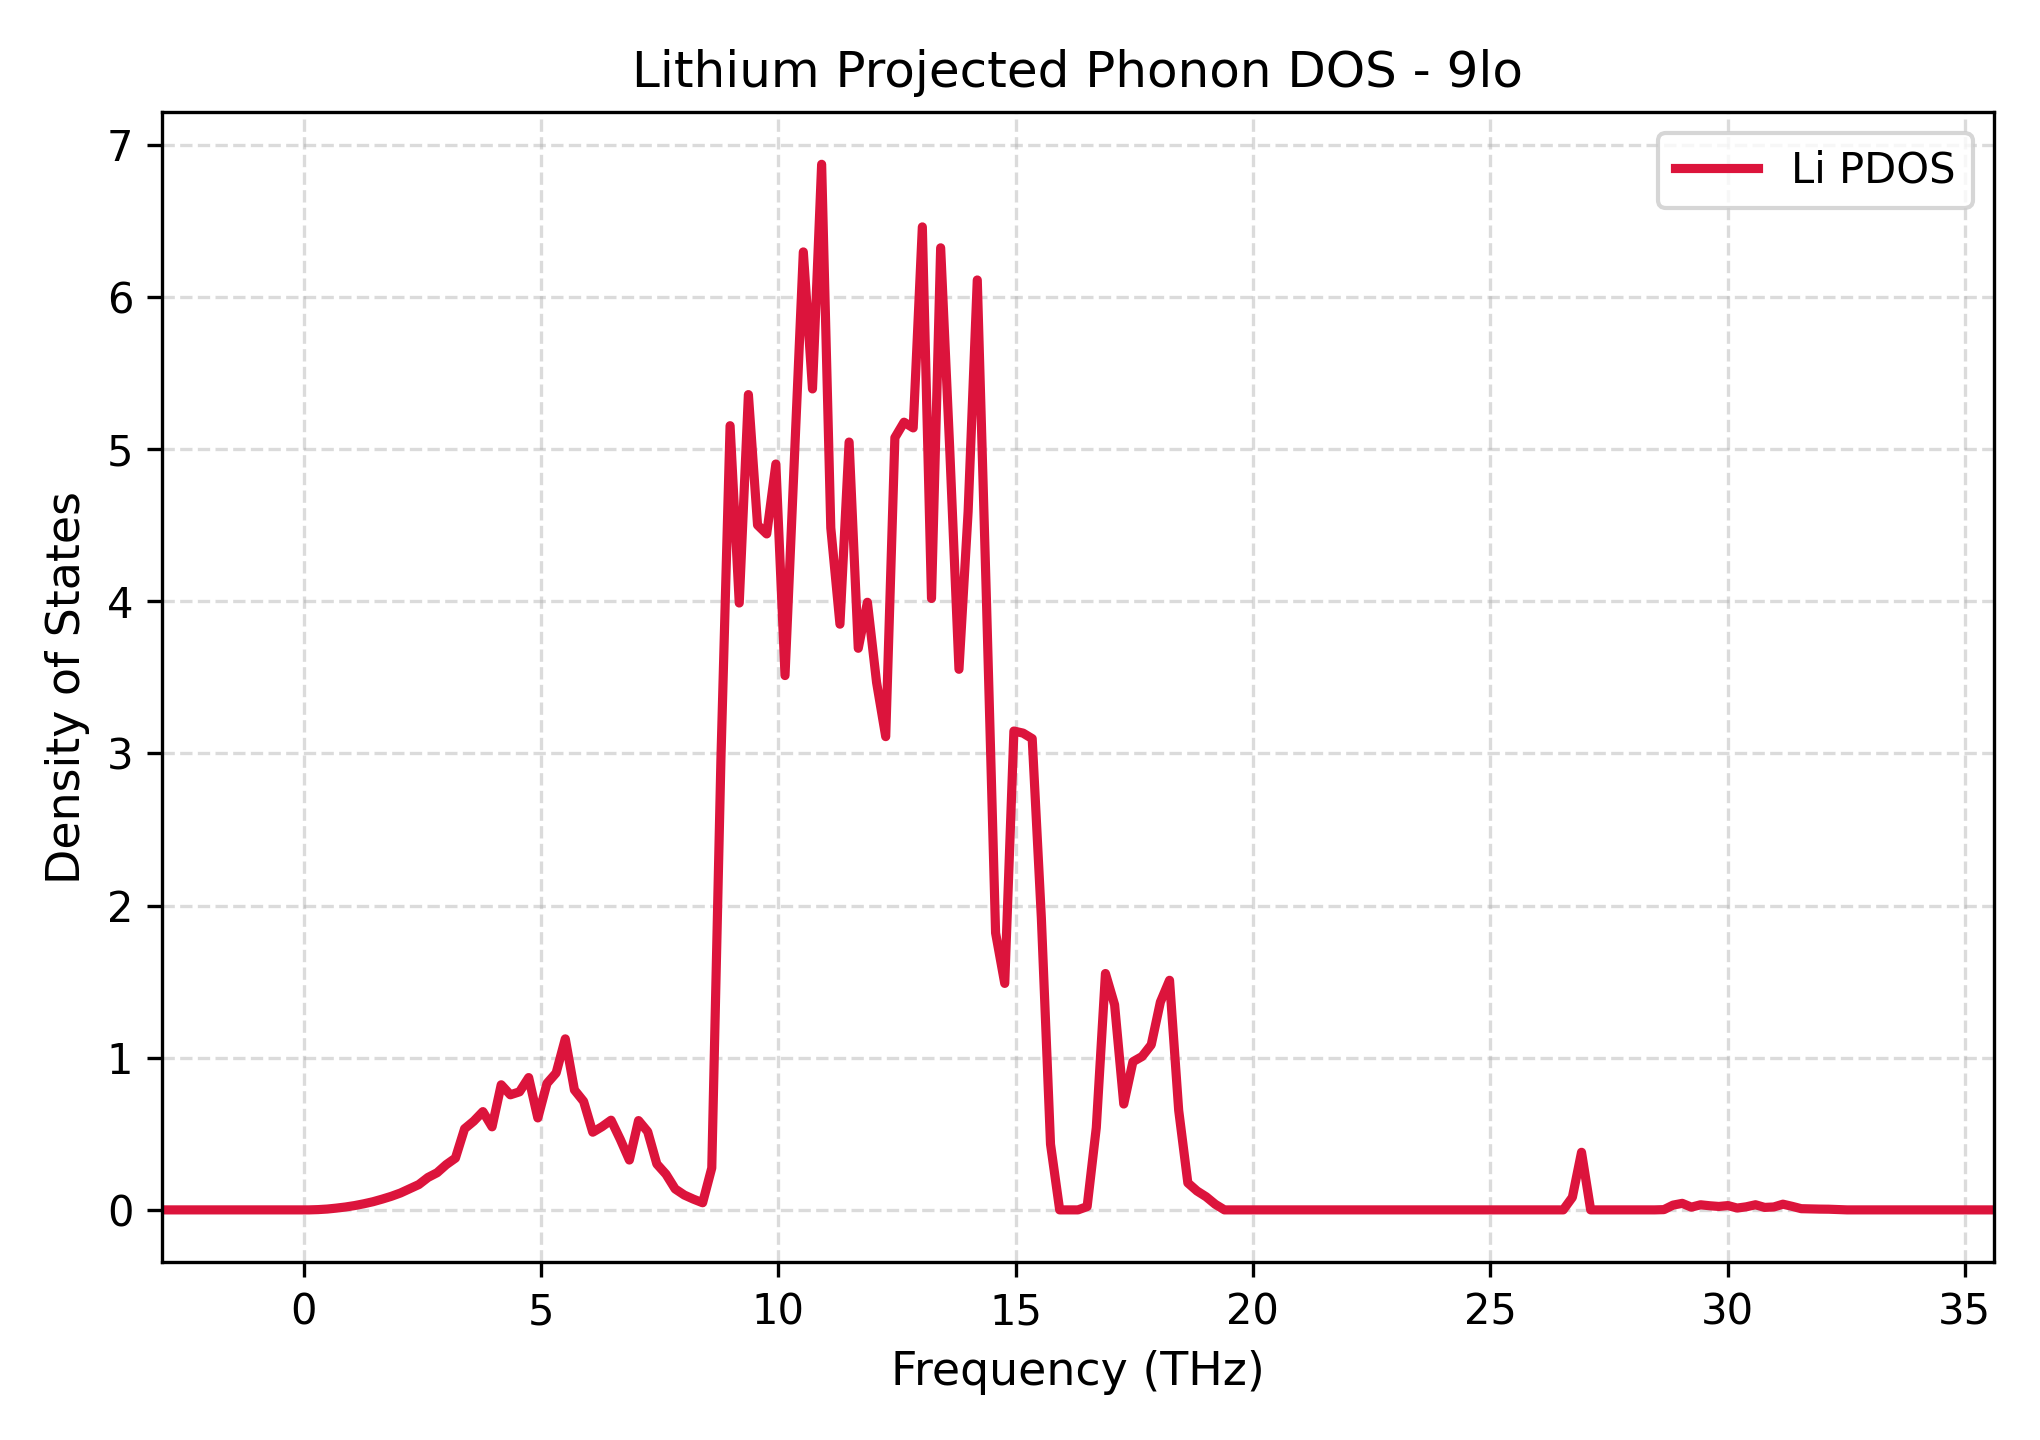

Values plotted in this chart, from the file beside it:
Frequency_THz, Lithium_PDOS
-2.975, 0.0
-2.782, 0.0
-2.59, 0.0
-2.397, 0.0
-2.204, 0.0
-2.011, 0.0
-1.818, 0.0
-1.625, 0.0
-1.432, 0.0
-1.239, 0.0
-1.046, 0.0
-0.8535, 0.0
-0.6606, 0.0
-0.4677, 0.0
-0.2748, 0.0
-0.08192, 0.0
0.111, 0.0
0.3039, 0.001855
0.4968, 0.005513
0.6897, 0.01168
0.8826, 0.01906
1.075, 0.02845
1.268, 0.04013
1.461, 0.0537
1.654, 0.07069
1.847, 0.08923
2.04, 0.1111
2.233, 0.1385
2.426, 0.1665
2.619, 0.213
2.812, 0.2443
3.004, 0.2976
3.197, 0.3403
3.39, 0.5331
3.583, 0.5832
3.776, 0.6459
3.969, 0.5458
4.162, 0.8223
4.355, 0.7564
4.548, 0.7759
4.741, 0.8696
4.933, 0.6043
5.126, 0.8312
5.319, 0.9
5.512, 1.124
5.705, 0.7883
5.898, 0.7132
6.091, 0.5105
6.284, 0.5463
6.477, 0.5895
6.67, 0.4641
6.862, 0.3277
7.055, 0.587
7.248, 0.5142
7.441, 0.3016
7.634, 0.2343
7.827, 0.1377
8.02, 0.09756
8.213, 0.07048
8.406, 0.04681
... 141 more rows
